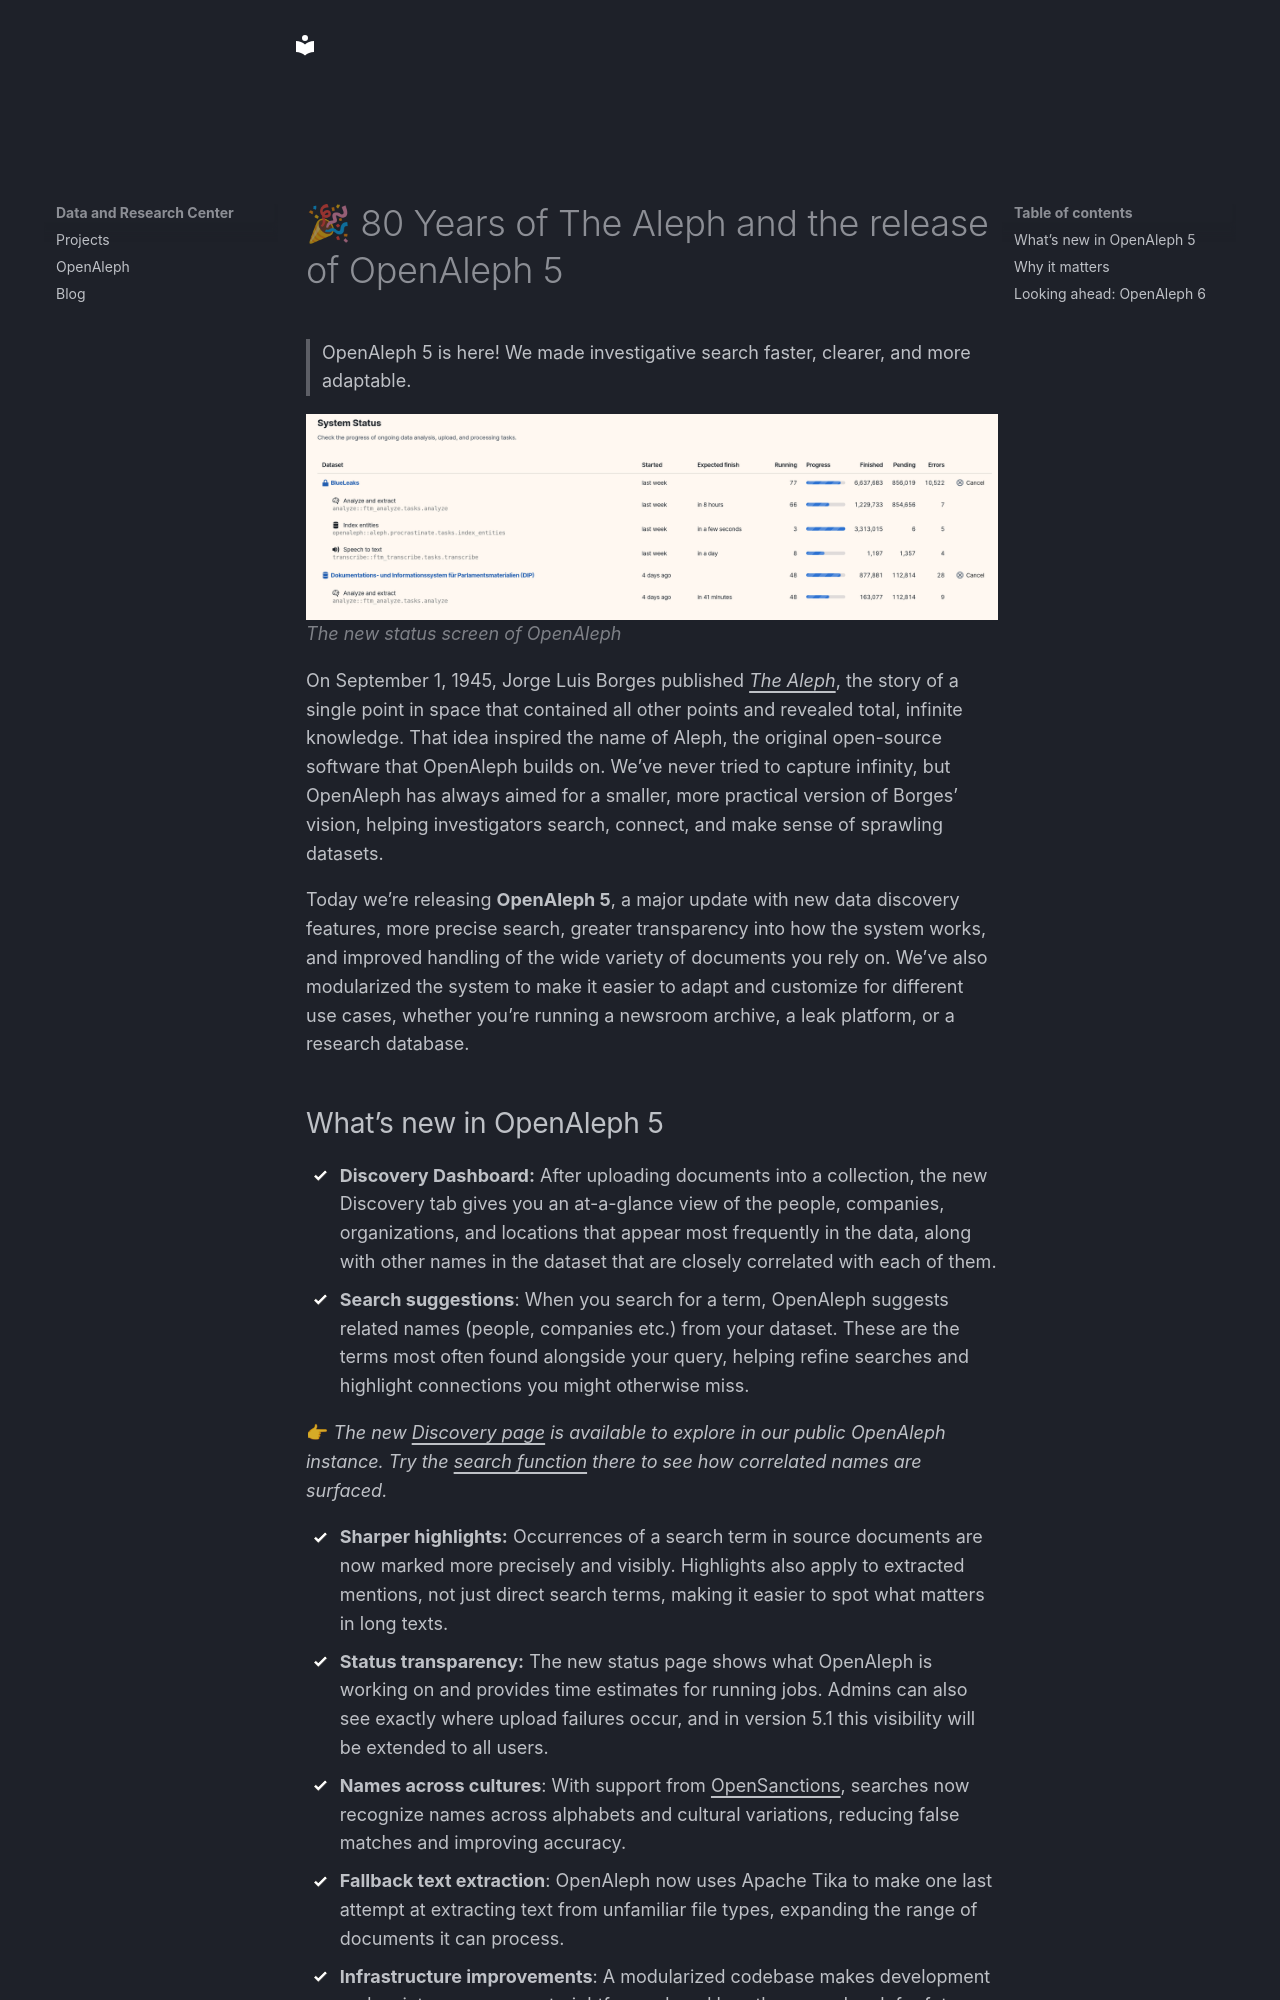

repository: dataresearchcenter/dataresearchcenter.org · page: blog/posts/2025-09-01-80-years-of-the-aleph-and-the-release-of-openaleph-5/index.html · generator: mkdocs

---
date: 2025-09-01
slug: "80-years-of-the-aleph-and-the-release-of-openaleph-5"
categories:
  - OpenAleph
---

# 🎉 80 Years of The Aleph and the release of OpenAleph 5

> OpenAleph 5 is here! We made investigative search faster, clearer, and more adaptable.

<!-- more -->

![The new status screen of OpenAleph](../../assets/blogs/openaleph5-status-screen.png)
_The new status screen of OpenAleph_{.muted}

On September 1, 1945, Jorge Luis Borges published [*The Aleph*](https://archive.org/download/borges-jorge-luis-book-of-sand-gold-of-the-tigers-penguin-1981/Borges%2C%20Jorge%20Luis/Aleph%20%26%20Other%20Stories%2C%201933-1969/Borges%2C%20Jorge%20Luis%20-%20Aleph%20%26%20Other%20Stories%2C%201933-1969%20%28Bantam%2C%201971%29.pdf), the story of a single point in space that contained all other points and revealed total, infinite knowledge. That idea inspired the name of Aleph, the original open-source software that OpenAleph builds on. We’ve never tried to capture infinity, but OpenAleph has always aimed for a smaller, more practical version of Borges’ vision, helping investigators search, connect, and make sense of sprawling datasets.

Today we’re releasing **OpenAleph 5**, a major update with new data discovery features, more precise search, greater transparency into how the system works, and improved handling of the wide variety of documents you rely on. We’ve also modularized the system to make it easier to adapt and customize for different use cases, whether you’re running a newsroom archive, a leak platform, or a research database.
